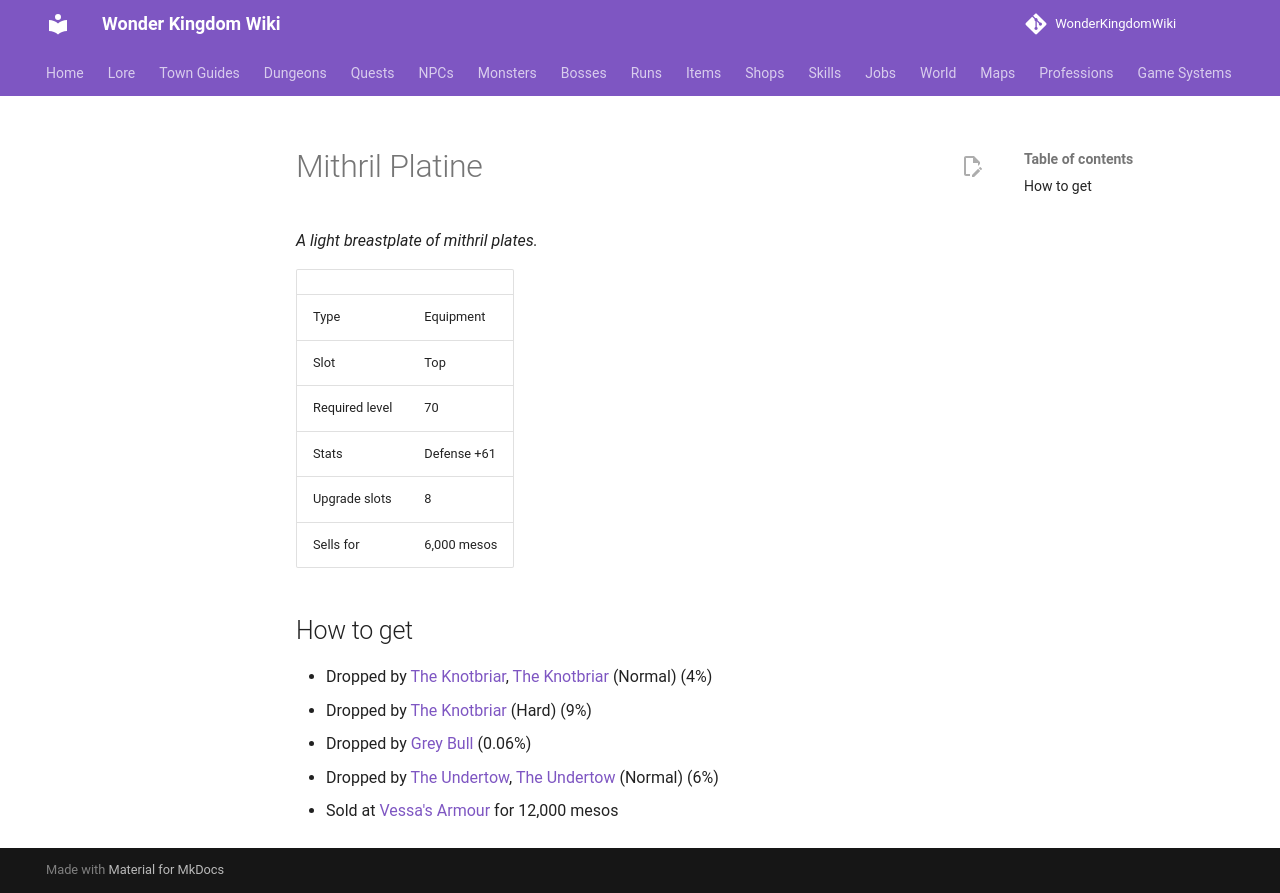

repository: alonohana627/WonderKingdomWiki · page: items/mithril_platine/index.html · generator: mkdocs

<!-- Generated by tools/generate.py from GameLib. Do not edit: changes are overwritten. -->

# Mithril Platine

*A light breastplate of mithril plates.*

|  |  |
|---|---|
| Type | Equipment |
| Slot | Top |
| Required level | 70 |
| Stats | Defense +61 |
| Upgrade slots | 8 |
| Sells for | 6,000 mesos |

## How to get

- Dropped by [The Knotbriar](../monsters/knotbriar.md), [The Knotbriar](../bosses/knotbriar.md) (Normal) (4%)
- Dropped by [The Knotbriar](../bosses/knotbriar.md) (Hard) (9%)
- Dropped by [Grey Bull](../monsters/grey_bull.md) (0.06%)
- Dropped by [The Undertow](../monsters/undertow.md), [The Undertow](../bosses/undertow.md) (Normal) (6%)
- Sold at [Vessa's Armour](../shops/selsior_armour.md) for 12,000 mesos
